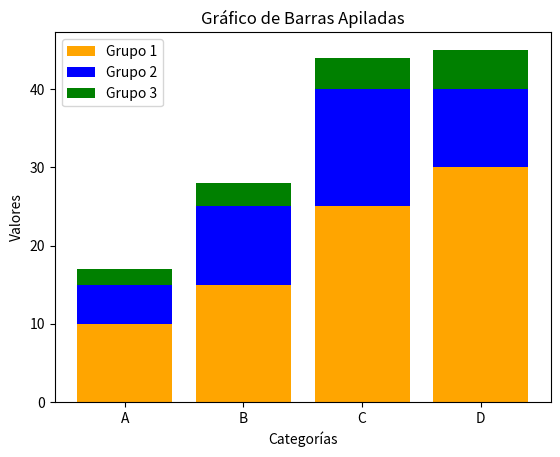

Generate this figure with matplotlib:
import matplotlib.pyplot as plt
import numpy as np

# Datos
categorias = ['A', 'B', 'C', 'D']
grupo1 = [10, 15, 25, 30]
grupo2 = [5, 10, 15, 10]
grupo3 = [2, 3, 4, 5]

# Crear el gráfico
plt.bar(categorias, grupo1, label="Grupo 1", color='orange')
plt.bar(categorias, grupo2, bottom=grupo1, label="Grupo 2", color='blue')
plt.bar(categorias, grupo3, bottom=np.array(grupo1)+np.array(grupo2), label="Grupo 3", color='green')

# Títulos y etiquetas
plt.title("Gráfico de Barras Apiladas")
plt.xlabel("Categorías")
plt.ylabel("Valores")
plt.legend()
plt.show()

